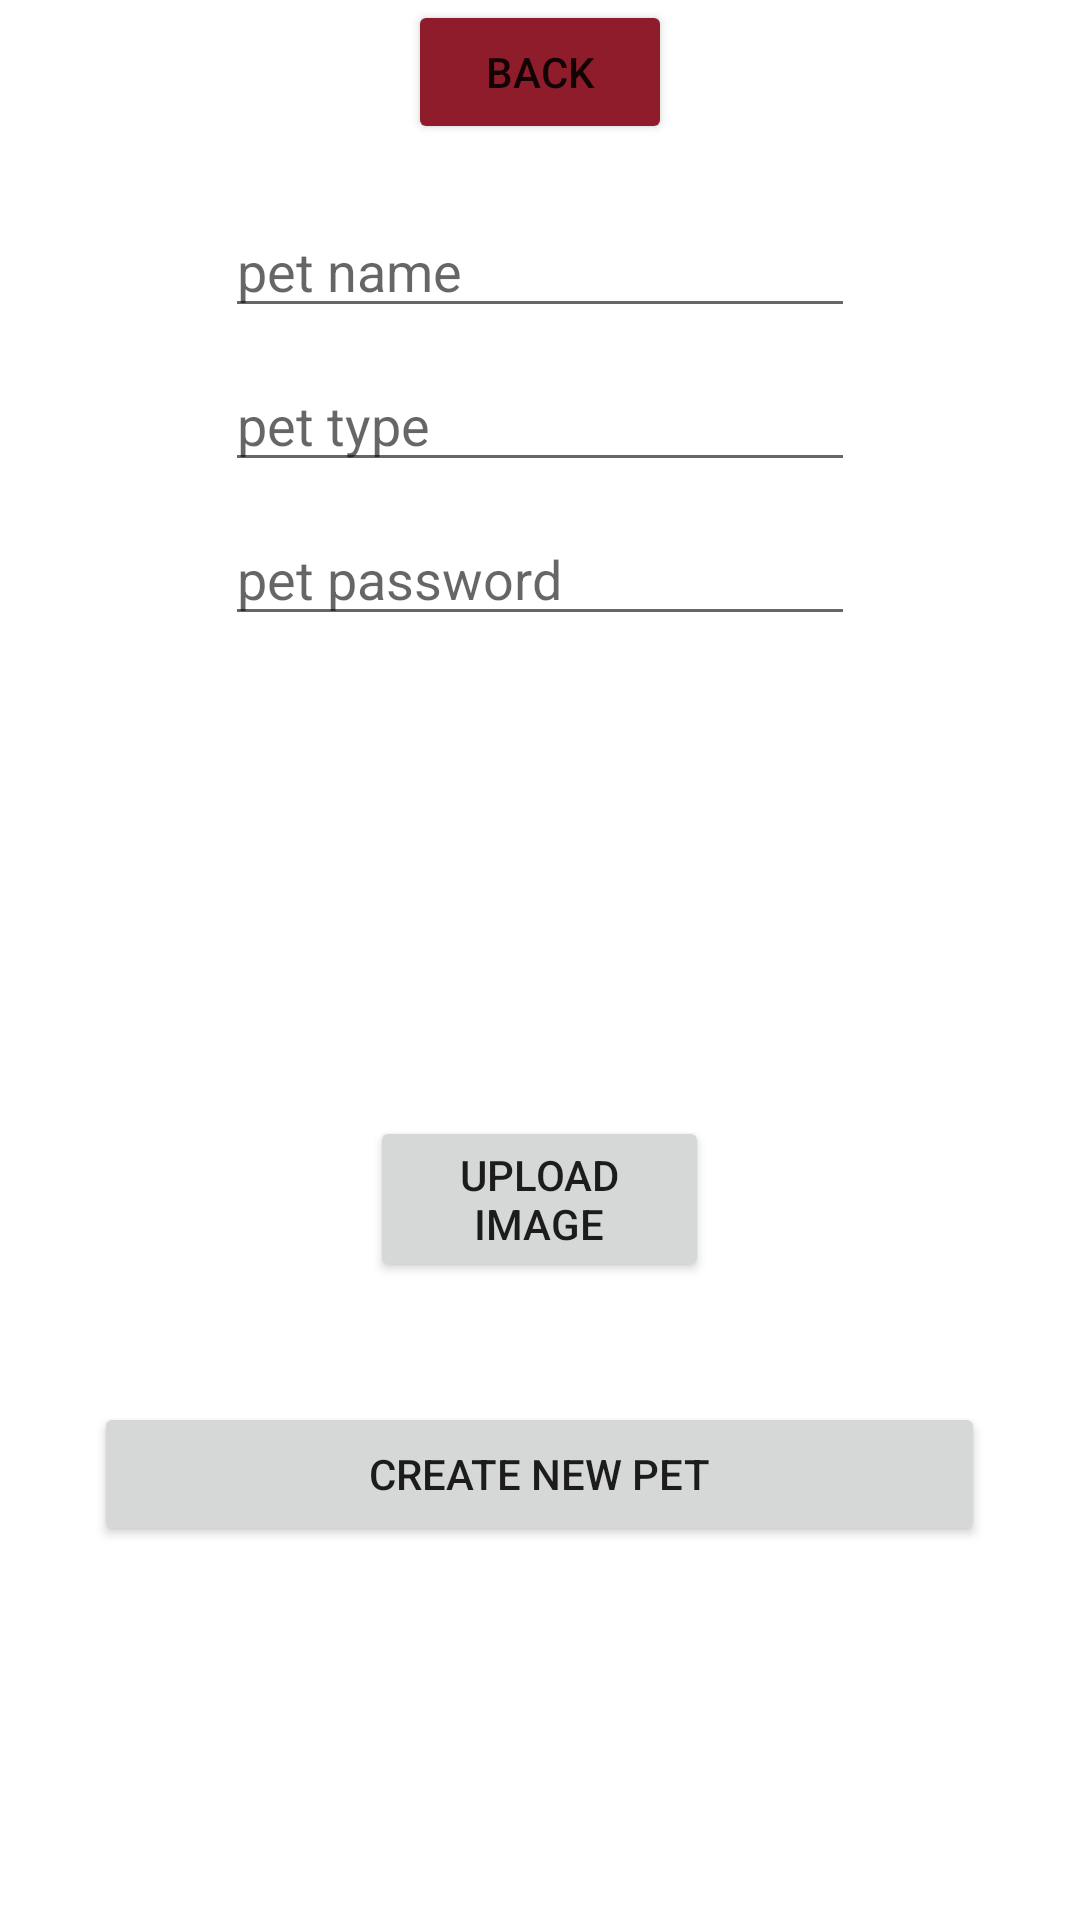

Here is an Android app screen rendered from its layout file. Give the layout XML and the strings, colors and styles it references.
<!-- AndroidManifest.xml: application theme Theme.PetCare -->
<!-- res/layout/fragment_generate_pet.xml -->
<?xml version="1.0" encoding="utf-8"?>
<LinearLayout xmlns:android="http://schemas.android.com/apk/res/android"
    xmlns:app="http://schemas.android.com/apk/res-auto"
    xmlns:tools="http://schemas.android.com/tools"
    android:layout_width="match_parent"
    android:layout_height="match_parent"
    android:orientation="vertical"
    android:gravity="center"
    tools:context=".GeneratePetFragment">

    <ScrollView
        android:layout_width="match_parent"
        android:layout_height="match_parent">

        <LinearLayout
            android:layout_width="match_parent"
            android:layout_height="wrap_content"
            android:orientation="vertical"
            android:gravity="center_horizontal">

            <Button
                android:id="@+id/bBackToChoose"
                android:layout_width="wrap_content"
                android:layout_height="wrap_content"
                android:text="Back"
                android:layout_marginBottom="20dp"
                android:backgroundTint="#8E1C2B"/>

            <EditText
                android:id="@+id/etPetName"
                android:layout_width="wrap_content"
                android:layout_height="wrap_content"
                android:ems="10"
                android:hint="pet name"
                android:inputType="text" />

            <EditText
                android:layout_marginVertical="10dp"
                android:id="@+id/etPetType"
                android:layout_width="wrap_content"
                android:layout_height="wrap_content"
                android:ems="10"
                android:hint="pet type"
                android:inputType="text" />

            <EditText
                android:id="@+id/etPetPassword"
                android:layout_width="wrap_content"
                android:layout_height="wrap_content"
                android:ems="10"
                android:hint="pet password"
                android:inputType="textPassword" />

            <ImageView
                android:id="@+id/ivPetImage"
                android:layout_width="120dp"
                android:layout_height="120dp"
                android:layout_marginVertical="20dp"
                android:src="@drawable/ic_launcher_background" />

            <Button
                android:id="@+id/bUploadImage"
                android:layout_width="113dp"
                android:layout_height="wrap_content"
                android:text="Upload image" />

            <Button
                android:layout_gravity="center_horizontal"
                android:id="@+id/bCreatePet"
                android:layout_width="297dp"
                android:layout_height="wrap_content"
                android:layout_marginTop="40dp"
                android:text="Create new pet" />
        </LinearLayout>
    </ScrollView>

</LinearLayout>
<!-- resources referenced by this layout -->
<resources>
  <style name="Theme.PetCare" parent="Base.Theme.PetCare" />
  <style name="Base.Theme.PetCare" parent="Theme.MaterialComponents.DayNight.DarkActionBar">
          
          <item name="colorPrimary">@color/colorPrimary</item>
          <item name="colorPrimaryVariant">@color/colorPrimaryDark</item>
          <item name="colorOnPrimary">@color/white</item>
          <item name="colorSecondary">@color/colorAccent</item>
      </style>
  <color name="colorPrimary">#6200EE</color>
  <color name="colorPrimaryDark">#3700B3</color>
  <color name="white">#FFFFFFFF</color>
  <color name="colorAccent">#03DAC5</color>
</resources>
